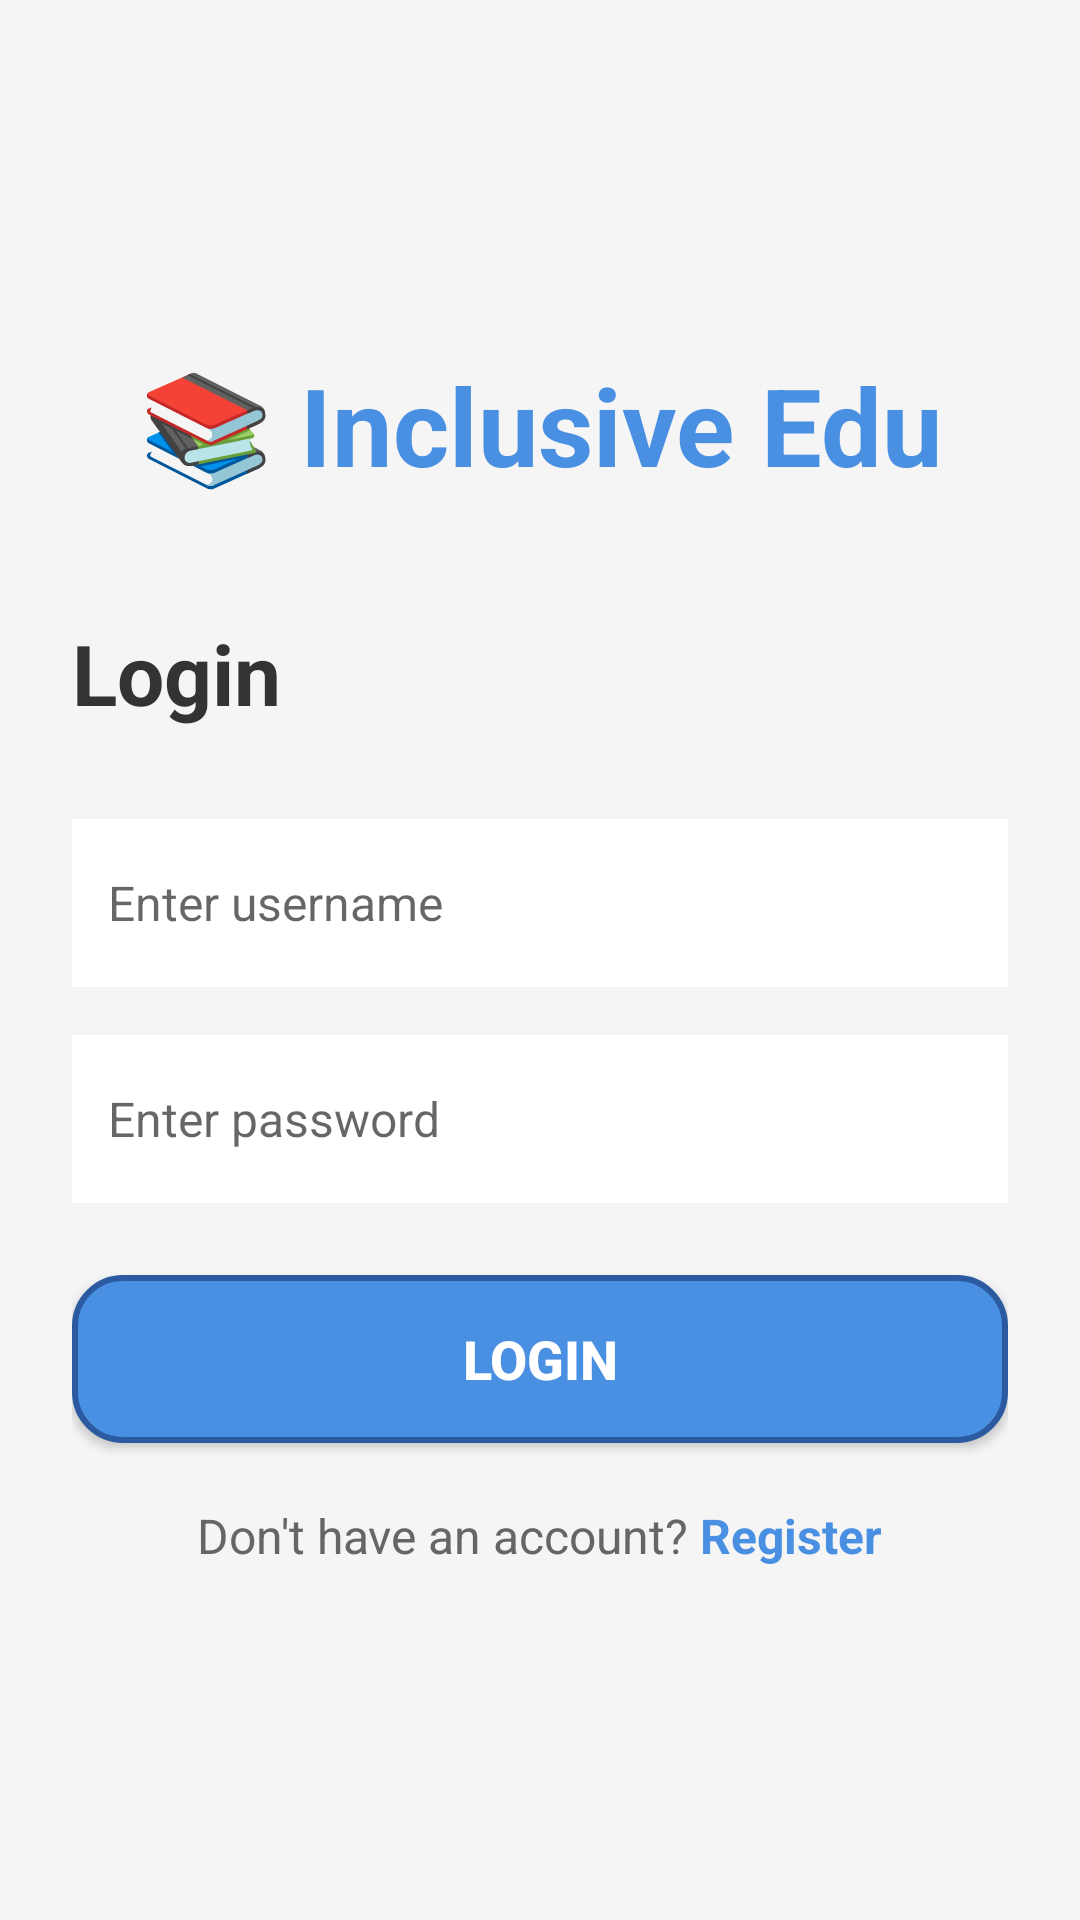

Produce the Android XML layout that renders to this screen, including the resource entries it uses.
<!-- AndroidManifest.xml: application theme Theme.InclusiveEdu -->
<!-- res/layout/activity_login.xml -->
<?xml version="1.0" encoding="utf-8"?>
<LinearLayout xmlns:android="http://schemas.android.com/apk/res/android"
    android:layout_width="match_parent"
    android:layout_height="match_parent"
    android:orientation="vertical"
    android:background="@color/light_gray"
    android:gravity="center"
    android:padding="24dp">

    
    <TextView
        android:layout_width="wrap_content"
        android:layout_height="wrap_content"
        android:text="📚 Inclusive Edu"
        android:textSize="36sp"
        android:textStyle="bold"
        android:textColor="@color/primary_blue"
        android:layout_marginBottom="40dp"
        android:textAlignment="center" />

    
    <TextView
        android:layout_width="match_parent"
        android:layout_height="wrap_content"
        android:text="Login"
        android:textSize="28sp"
        android:textStyle="bold"
        android:textColor="@color/text_primary"
        android:layout_marginBottom="30dp" />

    
    <EditText
        android:id="@+id/usernameInput"
        android:layout_width="match_parent"
        android:layout_height="56dp"
        android:hint="Enter username"
        android:inputType="text"
        android:padding="12dp"
        android:background="@color/white"
        android:layout_marginBottom="16dp"
        android:textSize="16sp" />

    
    <EditText
        android:id="@+id/passwordInput"
        android:layout_width="match_parent"
        android:layout_height="56dp"
        android:hint="Enter password"
        android:inputType="textPassword"
        android:padding="12dp"
        android:background="@color/white"
        android:layout_marginBottom="24dp"
        android:textSize="16sp" />

    
    <Button
        android:id="@+id/loginBtn"
        android:layout_width="match_parent"
        android:layout_height="56dp"
        android:text="Login"
        android:textSize="18sp"
        android:textStyle="bold"
        android:textColor="@color/white"
        android:background="@drawable/button_rounded_blue"
        android:layout_marginBottom="20dp" />

    
    <LinearLayout
        android:layout_width="wrap_content"
        android:layout_height="wrap_content"
        android:orientation="horizontal"
        android:gravity="center">

        <TextView
            android:layout_width="wrap_content"
            android:layout_height="wrap_content"
            android:text="Don't have an account? "
            android:textSize="16sp"
            android:textColor="@color/text_secondary" />

        <TextView
            android:id="@+id/registerLink"
            android:layout_width="wrap_content"
            android:layout_height="wrap_content"
            android:text="Register"
            android:textSize="16sp"
            android:textStyle="bold"
            android:textColor="@color/primary_blue" />
    </LinearLayout>

</LinearLayout>
<!-- resources referenced by this layout -->
<resources>
  <color name="light_gray">#F5F5F5</color>
  <color name="primary_blue">#4A90E2</color>
  <color name="text_primary">#333333</color>
  <color name="text_secondary">#666666</color>
  <color name="white">#FFFFFF</color>
  <!-- drawable button_rounded_blue (drawable) -->
  <?xml version="1.0" encoding="utf-8"?>
  <shape xmlns:android="http://schemas.android.com/apk/res/android">
      <solid android:color="@color/primary_blue" />
      <corners android:radius="16dp" />
      <stroke android:width="2dp" android:color="@color/primary_dark_blue" />
  </shape>
  <style name="Theme.InclusiveEdu" parent="Theme.AppCompat.Light.NoActionBar">
          
          <item name="colorPrimary">@color/primary_blue</item>
          <item name="colorPrimaryVariant">@color/primary_dark_blue</item>
          <item name="colorSecondary">@color/accent_green</item>
          <item name="colorSecondaryVariant">@color/accent_orange</item>
  
          
          <item name="android:statusBarColor">@color/primary_blue</item>
          <item name="android:windowLightStatusBar">false</item>
  
          
          <item name="android:textColorPrimary">@color/text_primary</item>
          <item name="android:textColorSecondary">@color/text_secondary</item>
  
          
          <item name="android:windowBackground">@color/light_gray</item>
      </style>
  <color name="primary_dark_blue">#2C5AA0</color>
  <color name="accent_green">#6BCB77</color>
  <color name="accent_orange">#FF9D5C</color>
</resources>
